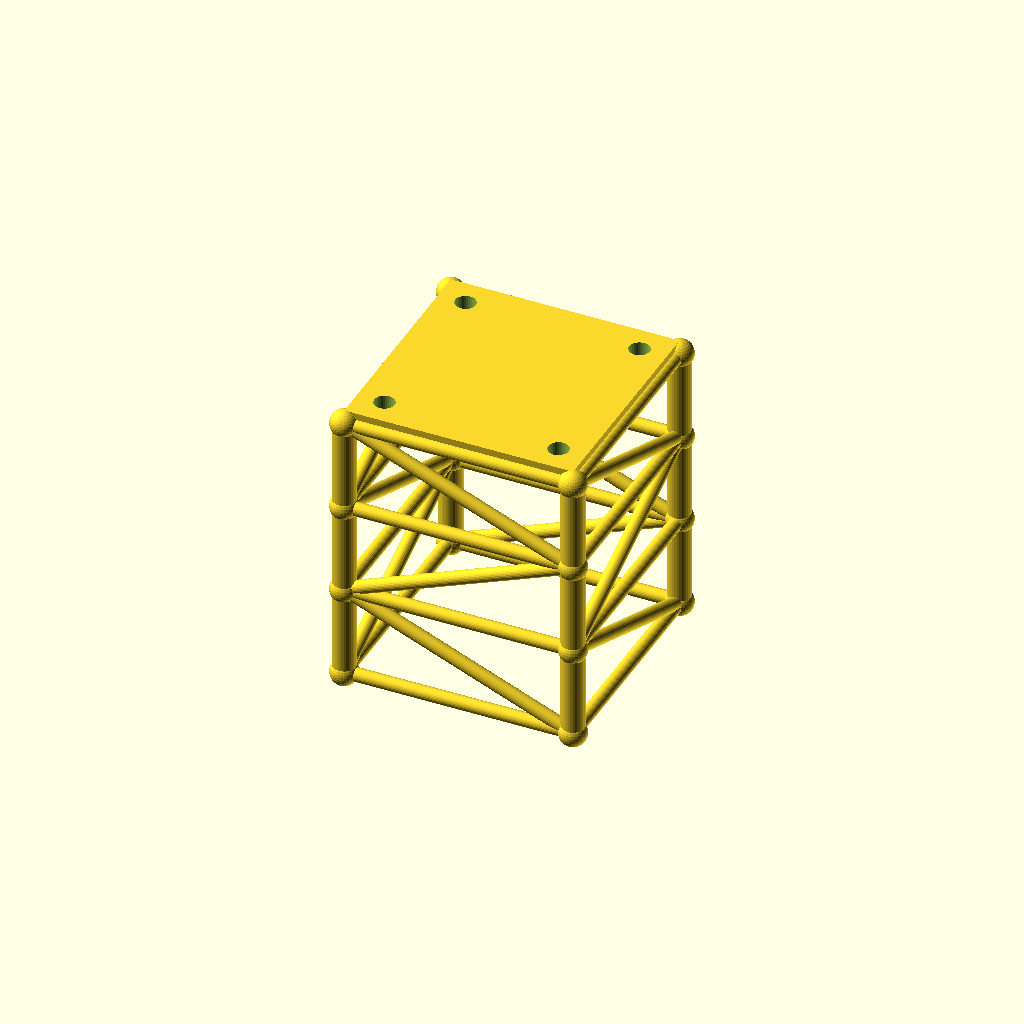
Cell 1: rendered with the file's own defaults.
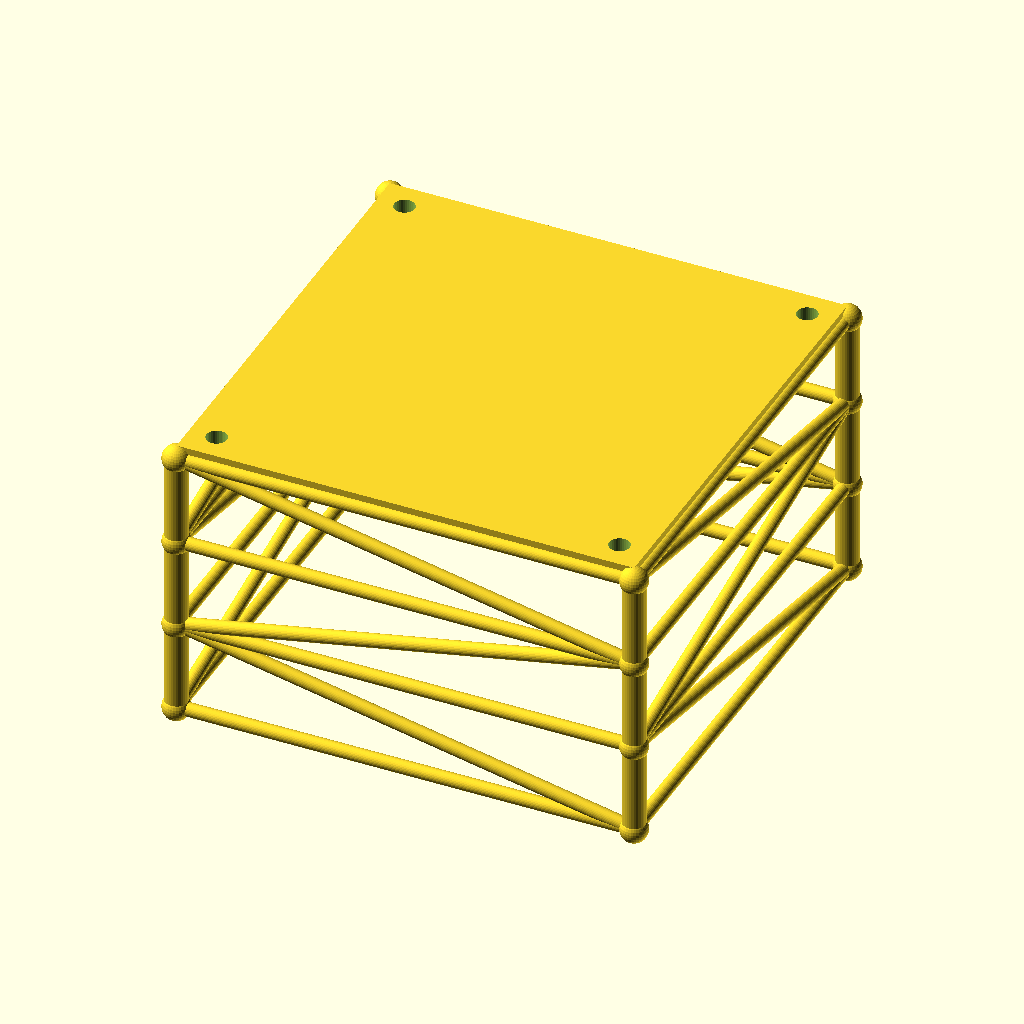
Cell 2: the same model with size = 200.
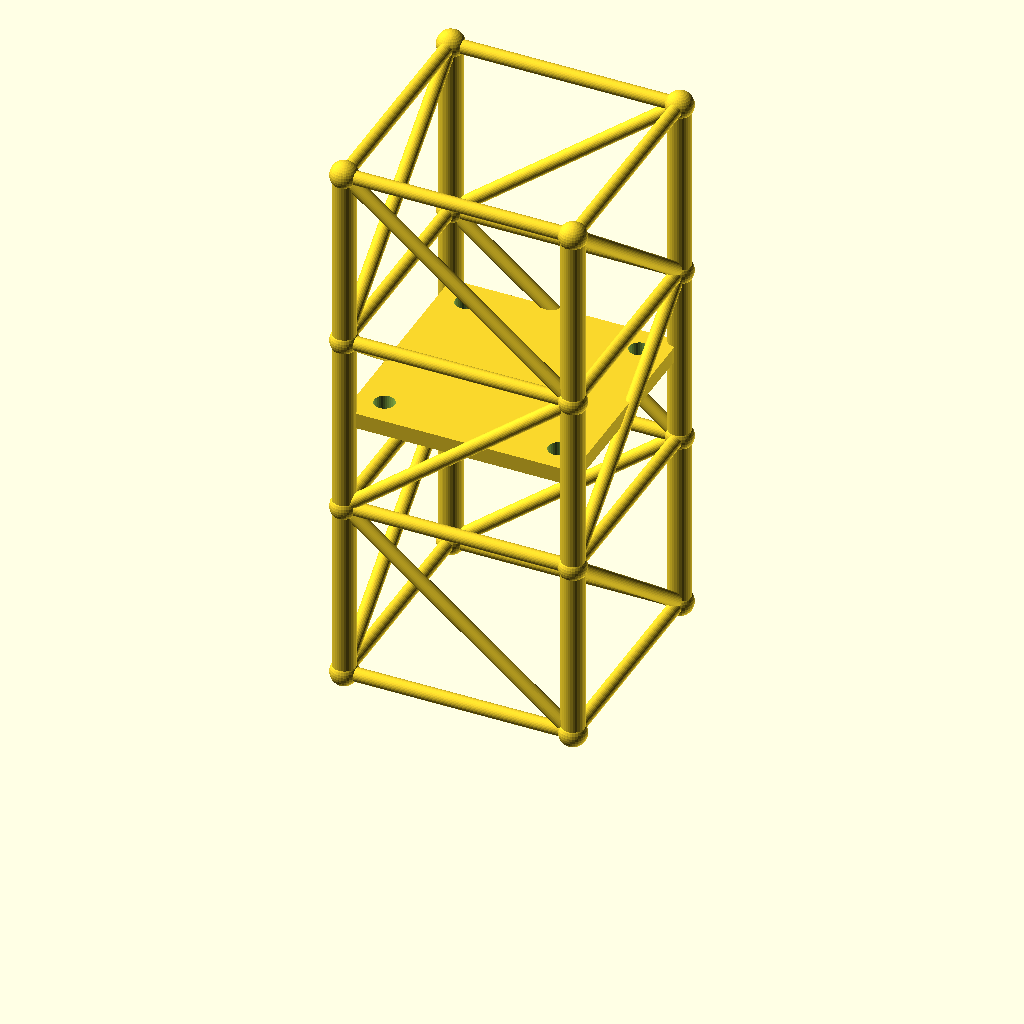
Cell 3 — lvl set to 80, the other parameters unchanged.
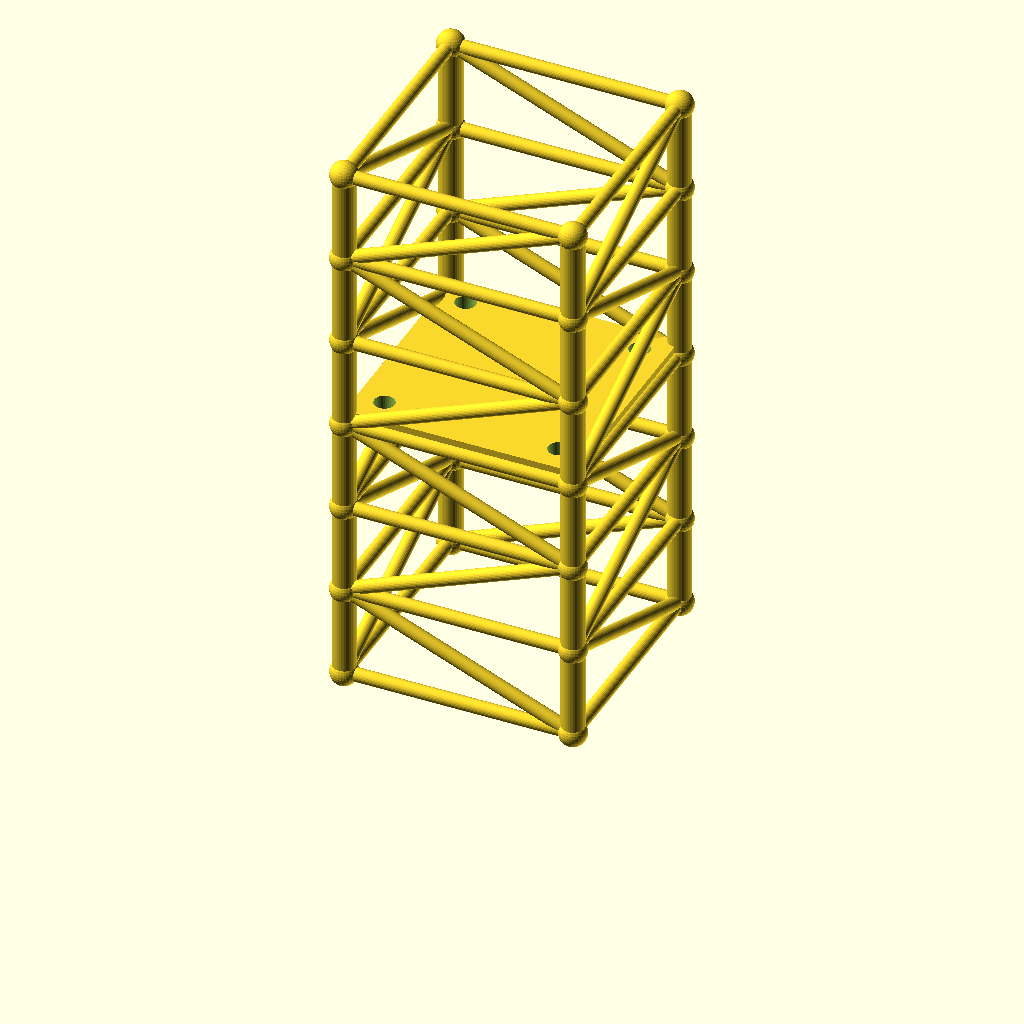
Cell 4: levels = 6 (everything else at default).
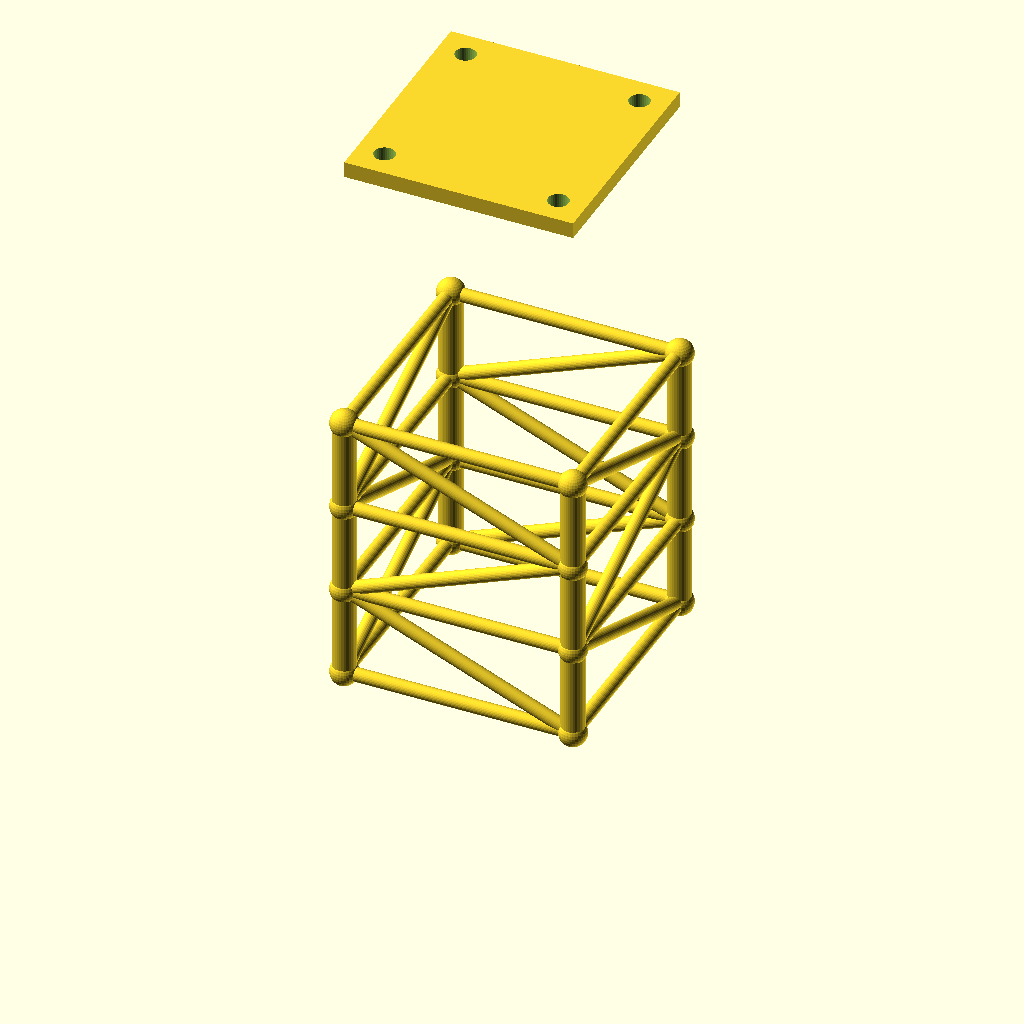
Cell 5: the same model with tower_h = 240.
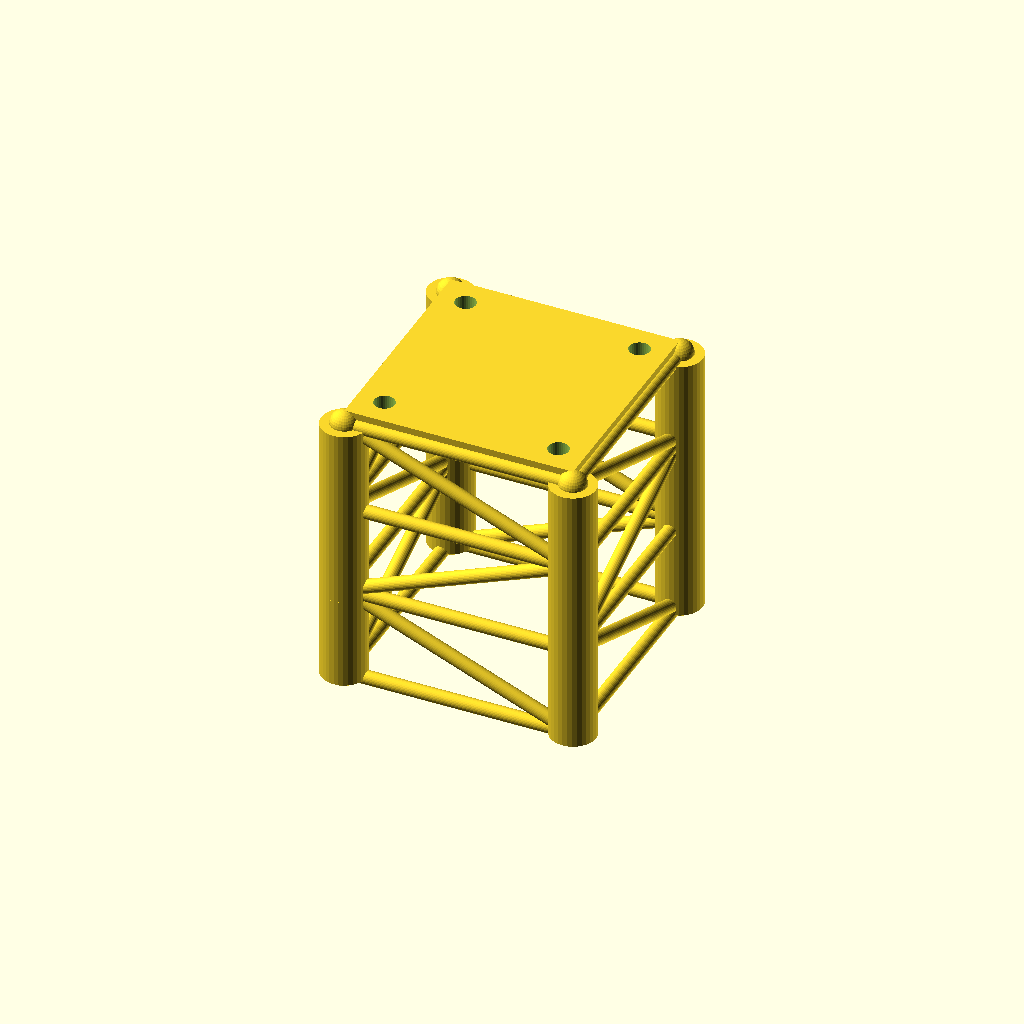
Cell 6: the same model with leg_r = 10.
All cells are drawn from one camera (rotation 55°, 0°, 25°, orthographic, colour scheme Cornfield), so only the parameter changes between them.
Source of the model, optional_data/data/gen2/towers/part_0054.scad:
$fn = 32;

// ----------------------------------------------------------------------
// Four-leg tower: 100 x 100 x 120 mm, 3 bays of 40 mm
// ----------------------------------------------------------------------

// --- parameters (mm) ---
size = 100;               // footprint across the legs
lvl = 40;                 // bay height between the rings
levels = 3;               // number of bays
tower_h = 120;            // overall height
leg_r = 5;                // leg tube radius
brace_r = 3;              // brace tube radius
joint_r = 6;              // joint ball radius
plate_t = 6;              // top plate thickness
plate_hole_d = 9;         // top plate bolt holes
inset = 12;               // bolt hole inset from the corner

module member(a, b, r) {
  /* rod: cylinder from joint a to joint b */
  d = b - a;
  length = norm(d);
  translate(a) rotate([0, acos(d[2] / length), atan2(d[1], d[0])])
    cylinder(h = length, r = r);
}

module joint(p, r) {
  /* ball at the joint centre */
  translate(p) sphere(r = r);
}

p = [[1, 1], [1, -1], [-1, -1], [-1, 1]];

/* legs */
for (i = [0 : levels - 1]) {
  for (j = [0 : 3]) {
    member([p[j][0] * size / 2, p[j][1] * size / 2, i * lvl],
           [p[j][0] * size / 2, p[j][1] * size / 2, (i + 1) * lvl], leg_r);
  }
}

/* rings at every level */
for (i = [0 : levels]) {
  for (j = [0 : 3]) {
    member([p[j][0] * size / 2, p[j][1] * size / 2, i * lvl],
           [p[(j + 1) % 4][0] * size / 2, p[(j + 1) % 4][1] * size / 2, i * lvl], brace_r);
  }
}

/* braces alternate direction bay by bay */
for (i = [0 : levels - 1]) {
  for (j = [0 : 3]) {
    if (i % 2 == 0) {
      member([p[j][0] * size / 2, p[j][1] * size / 2, i * lvl],
             [p[(j + 1) % 4][0] * size / 2, p[(j + 1) % 4][1] * size / 2, (i + 1) * lvl], brace_r);
    } else {
      member([p[(j + 1) % 4][0] * size / 2, p[(j + 1) % 4][1] * size / 2, i * lvl],
             [p[j][0] * size / 2, p[j][1] * size / 2, (i + 1) * lvl], brace_r);
    }
  }
}

/* joint balls */
for (i = [0 : levels]) {
  for (j = [0 : 3]) {
    joint([p[j][0] * size / 2, p[j][1] * size / 2, i * lvl], joint_r);
  }
}

module top_plate() {
  /* sunk 1 mm into the top ring so the joint overlaps */
  translate([-size / 2, -size / 2, tower_h - 1]) cube([size, size, plate_t + 1]);
}

difference() {
  top_plate();
  for (sx = [-1, 1]) for (sy = [-1, 1])
    translate([sx * (size / 2 - inset), sy * (size / 2 - inset), tower_h - 2])
      cylinder(h = plate_t + 3, d = plate_hole_d);
}
Customizer parameters (derived from the source; name, type, default, range or options):
size: number, default 100
lvl: number, default 40
levels: number, default 3
tower_h: number, default 120
leg_r: number, default 5
brace_r: number, default 3
joint_r: number, default 6
plate_t: number, default 6
plate_hole_d: number, default 9
inset: number, default 12
